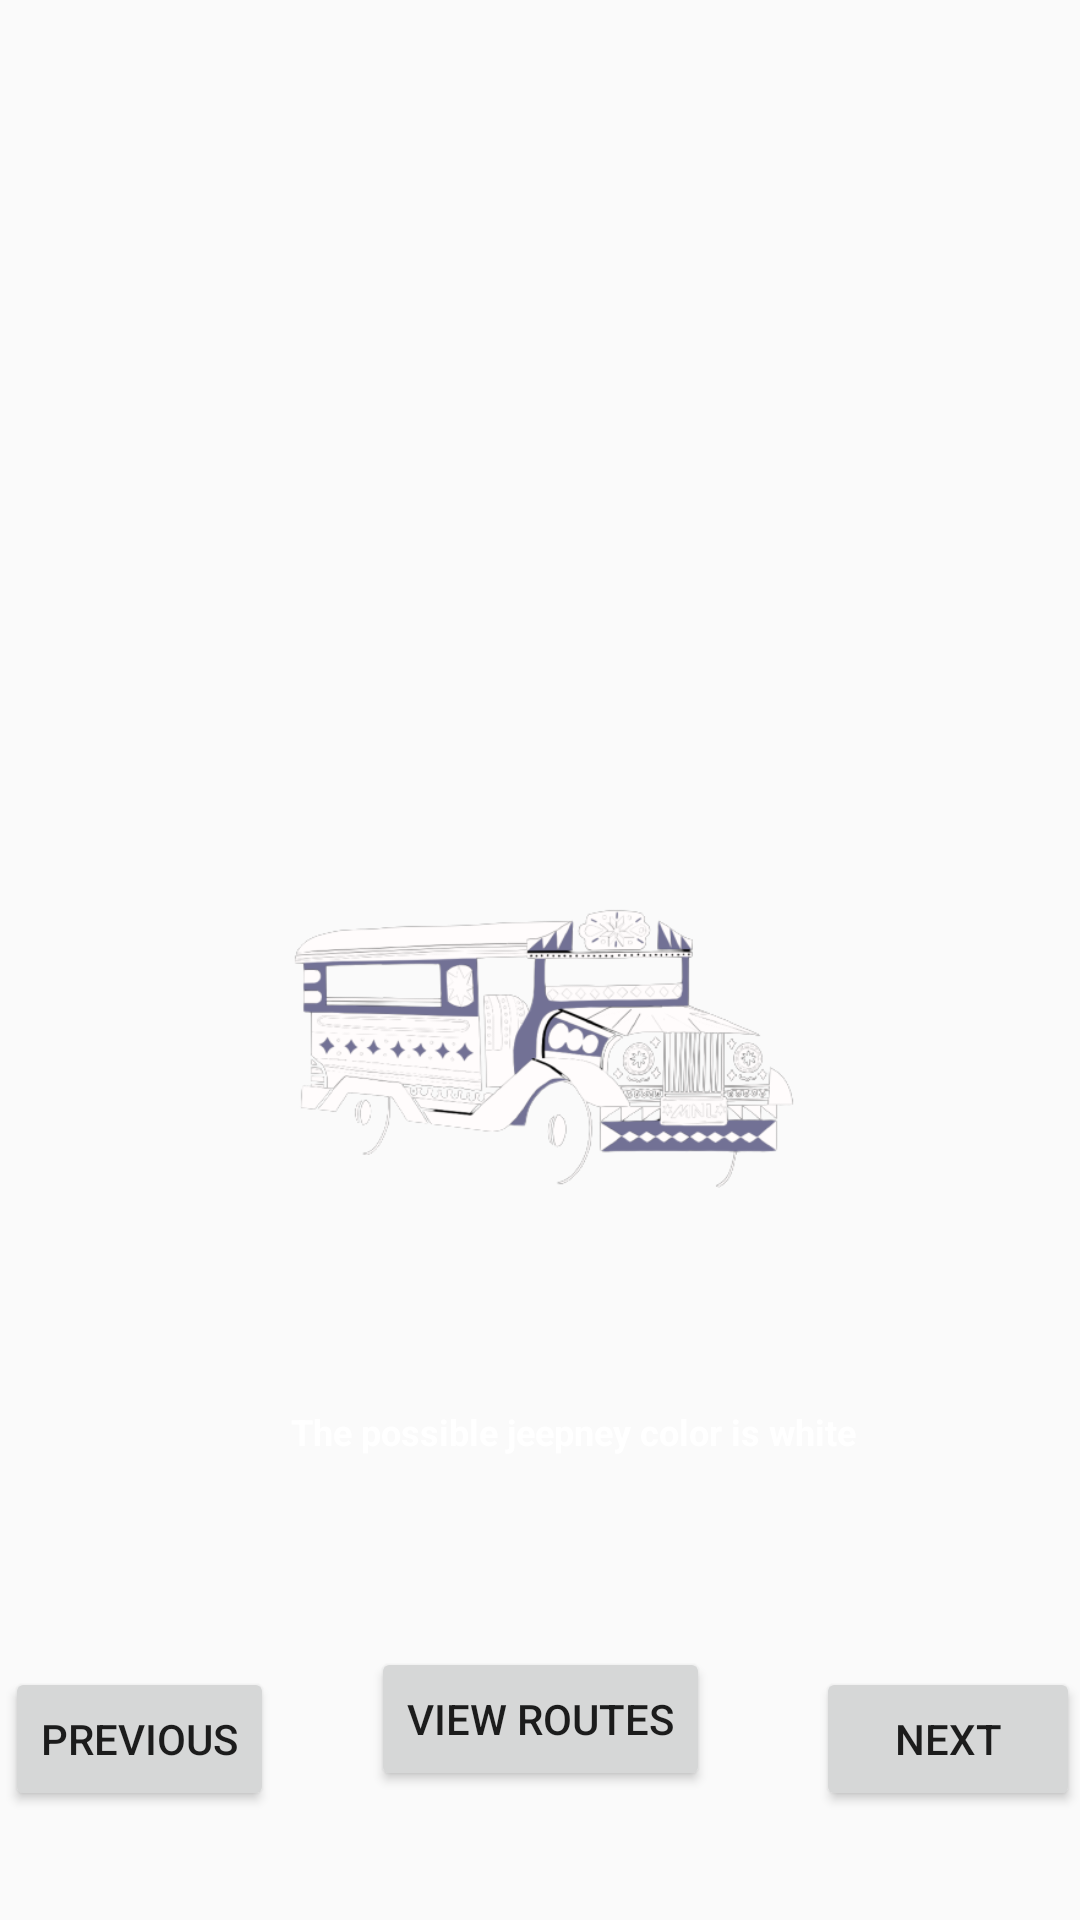

Here is an Android app screen rendered from its layout file. Give the layout XML and the strings, colors and styles it references.
<!-- AndroidManifest.xml: application theme Theme.AppCompat.DayNight.NoActionBar -->
<!-- res/layout/henson.xml -->
<?xml version="1.0" encoding="utf-8"?>
<androidx.constraintlayout.widget.ConstraintLayout xmlns:android="http://schemas.android.com/apk/res/android"
    xmlns:app="http://schemas.android.com/apk/res-auto"
    xmlns:tools="http://schemas.android.com/tools"
    android:layout_width="match_parent"
    android:layout_height="match_parent"
    android:background="@drawable/road">


    <ImageView
        android:layout_width="354dp"
        android:layout_height="242dp"
        android:src="@drawable/hensonvillejeep"
        app:layout_constraintBottom_toBottomOf="parent"
        app:layout_constraintEnd_toEndOf="parent"
        app:layout_constraintHorizontal_bias="0.719"
        app:layout_constraintStart_toStartOf="parent"
        app:layout_constraintTop_toTopOf="parent"
        app:layout_constraintVertical_bias="0.552" />

    <Button
        android:id="@+id/button"
        android:layout_width="wrap_content"
        android:layout_height="wrap_content"
        android:text="View Routes"
        app:layout_constraintBottom_toBottomOf="parent"
        app:layout_constraintEnd_toEndOf="parent"
        app:layout_constraintStart_toStartOf="parent"
        app:layout_constraintTop_toBottomOf="@+id/textView"
        app:layout_constraintVertical_bias="0.596" />

    <Button
        android:id="@+id/next"
        android:layout_width="wrap_content"
        android:layout_height="wrap_content"
        android:text="Next"
        app:layout_constraintBottom_toBottomOf="parent"
        app:layout_constraintEnd_toEndOf="parent"
        app:layout_constraintHorizontal_bias="1.0"
        app:layout_constraintStart_toStartOf="parent"
        app:layout_constraintTop_toBottomOf="@+id/textView"
        app:layout_constraintVertical_bias="0.658" />

    <Button
        android:id="@+id/previous"
        android:layout_width="wrap_content"
        android:layout_height="wrap_content"
        android:text="Previous"
        app:layout_constraintBottom_toBottomOf="parent"
        app:layout_constraintEnd_toEndOf="parent"
        app:layout_constraintHorizontal_bias="0.006"
        app:layout_constraintStart_toStartOf="parent"
        app:layout_constraintTop_toBottomOf="@+id/textView"
        app:layout_constraintVertical_bias="0.658" />

    <TextView
        android:id="@+id/textView"
        android:layout_width="wrap_content"
        android:layout_height="wrap_content"
        android:text="The possible jeepney color is white"
        android:textColor="@color/white"
        android:textSize="12dp"
        android:textStyle="bold"
        app:layout_constraintBottom_toBottomOf="parent"
        app:layout_constraintEnd_toEndOf="parent"
        app:layout_constraintHorizontal_bias="0.566"
        app:layout_constraintStart_toStartOf="parent"
        app:layout_constraintTop_toTopOf="parent"
        app:layout_constraintVertical_bias="0.752" />


    <TextView
        android:id="@+id/Farehenson"
        android:layout_width="wrap_content"
        android:layout_height="wrap_content"
        android:text=""
        android:textColor="@color/white"
        android:textSize="12dp"
        android:textStyle="bold"
        app:layout_constraintBottom_toBottomOf="parent"
        app:layout_constraintEnd_toEndOf="parent"
        app:layout_constraintHorizontal_bias="0.566"
        app:layout_constraintStart_toStartOf="parent"
        app:layout_constraintTop_toTopOf="parent"
        app:layout_constraintVertical_bias="0.794" />

</androidx.constraintlayout.widget.ConstraintLayout>
<!-- resources referenced by this layout -->
<resources>
  <color name="white">#FFFFFFFF</color>
  <!-- drawable hensonvillejeep: png bitmap (drawable, 75602 bytes) -->
</resources>
